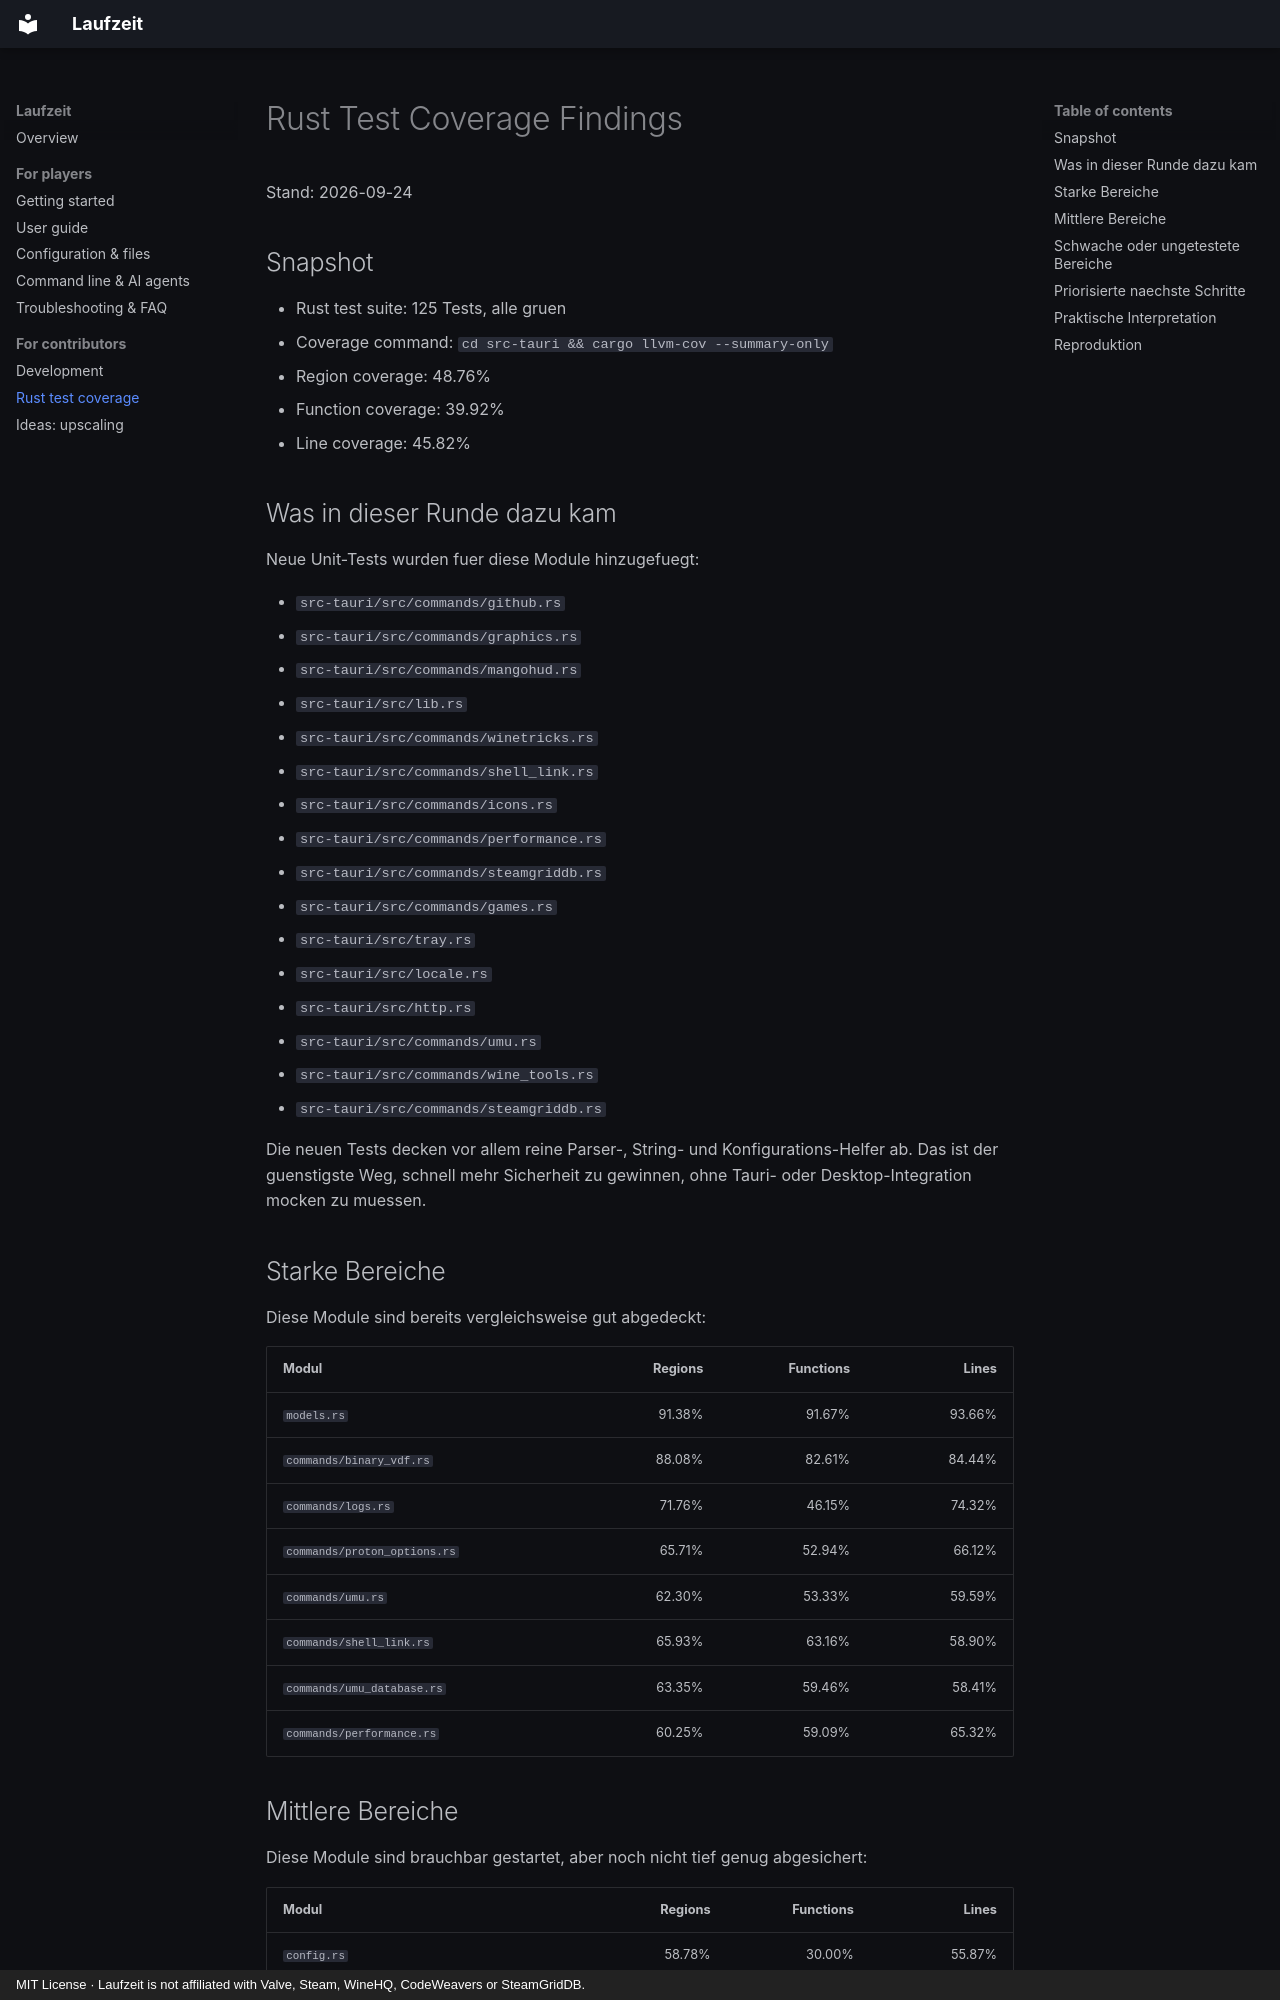

repository: firsttris/prefixr · page: rust-test-coverage.html · generator: mkdocs · copyright: MIT License · Laufzeit is not affiliated with Valve, Steam, WineHQ, CodeWeavers or SteamGridDB.

# Rust Test Coverage Findings

Stand: 2026-09-24

## Snapshot

- Rust test suite: 125 Tests, alle gruen
- Coverage command: `cd src-tauri && cargo llvm-cov --summary-only`
- Region coverage: 48.76%
- Function coverage: 39.92%
- Line coverage: 45.82%

## Was in dieser Runde dazu kam

Neue Unit-Tests wurden fuer diese Module hinzugefuegt:

- `src-tauri/src/commands/github.rs`
- `src-tauri/src/commands/graphics.rs`
- `src-tauri/src/commands/mangohud.rs`
- `src-tauri/src/lib.rs`
- `src-tauri/src/commands/winetricks.rs`
- `src-tauri/src/commands/shell_link.rs`
- `src-tauri/src/commands/icons.rs`
- `src-tauri/src/commands/performance.rs`
- `src-tauri/src/commands/steamgriddb.rs`
- `src-tauri/src/commands/games.rs`
- `src-tauri/src/tray.rs`
- `src-tauri/src/locale.rs`
- `src-tauri/src/http.rs`
- `src-tauri/src/commands/umu.rs`
- `src-tauri/src/commands/wine_tools.rs`
- `src-tauri/src/commands/steamgriddb.rs`

Die neuen Tests decken vor allem reine Parser-, String- und Konfigurations-Helfer ab. Das ist der guenstigste Weg, schnell mehr Sicherheit zu gewinnen, ohne Tauri- oder Desktop-Integration mocken zu muessen.

## Starke Bereiche

Diese Module sind bereits vergleichsweise gut abgedeckt:

| Modul | Regions | Functions | Lines |
| --- | ---: | ---: | ---: |
| `models.rs` | 91.38% | 91.67% | 93.66% |
| `commands/binary_vdf.rs` | 88.08% | 82.61% | 84.44% |
| `commands/logs.rs` | 71.76% | 46.15% | 74.32% |
| `commands/proton_options.rs` | 65.71% | 52.94% | 66.12% |
| `commands/umu.rs` | 62.30% | 53.33% | 59.59% |
| `commands/shell_link.rs` | 65.93% | 63.16% | 58.90% |
| `commands/umu_database.rs` | 63.35% | 59.46% | 58.41% |
| `commands/performance.rs` | 60.25% | 59.09% | 65.32% |

## Mittlere Bereiche

Diese Module sind brauchbar gestartet, aber noch nicht tief genug abgesichert:

| Modul | Regions | Functions | Lines |
| --- | ---: | ---: | ---: |
| `config.rs` | 58.78% | 30.00% | 55.87% |
| `commands/mangohud.rs` | 56.91% | 25.00% | 61.65% |
| `commands/icons.rs` | 51.95% | 50.00% | 50.51% |
| `commands/graphics.rs` | 50.83% | 25.00% | 48.28% |
| `commands/games.rs` | 49.70% | 44.50% | 44.88% |
| `commands/runner_downloads.rs` | 41.15% | 38.03% | 34.54% |
| `commands/steam.rs` | 39.15% | 22.08% | 31.94% |
| `commands/github.rs` | 39.29% | 40.00% | 32.50% |
| `commands/winetricks.rs` | 38.50% | 24.44% | 43.10% |
| `commands/steamgriddb.rs` | 35.97% | 28.07% | 36.76% |
| `tray.rs` | 36.32% | 38.46% | 36.26% |
